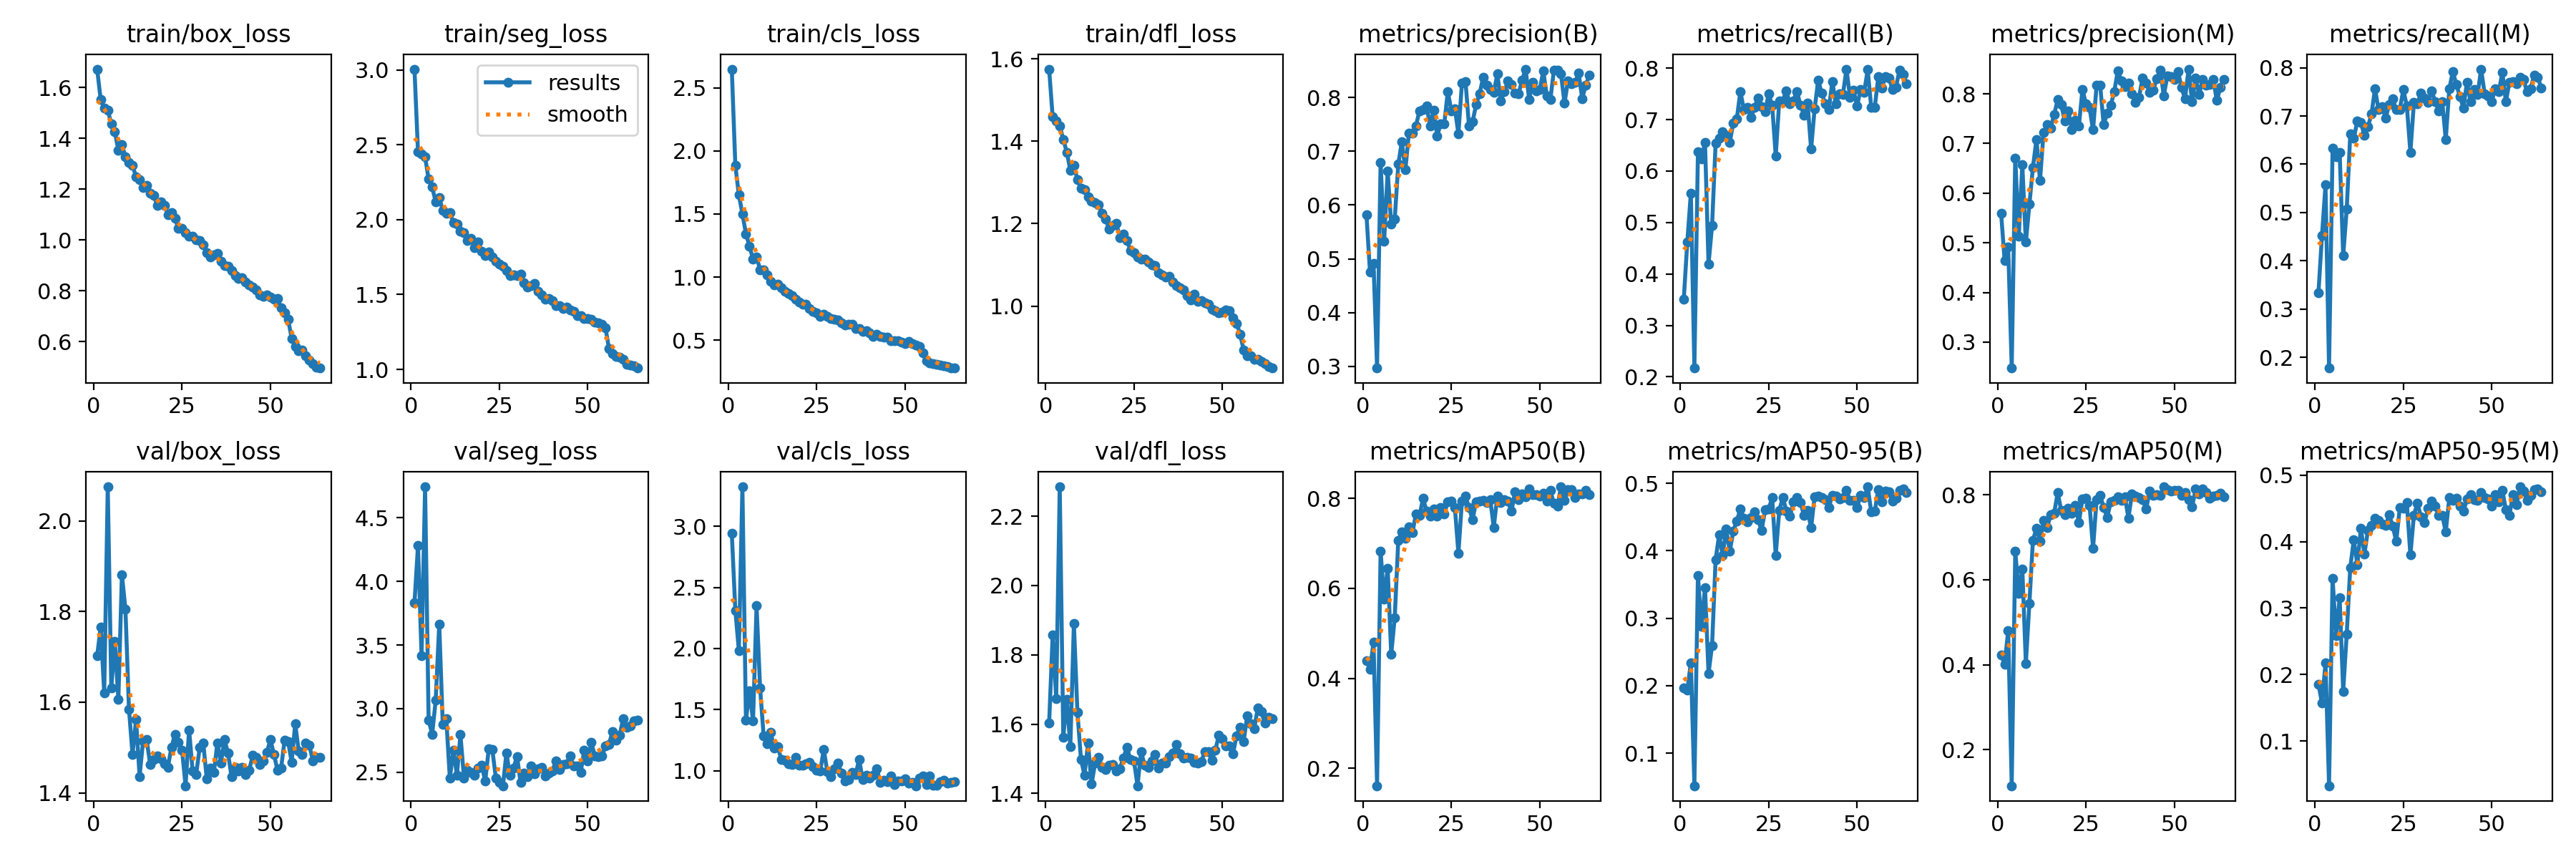

Source data for this figure (header and first rows):
epoch, train/box_loss, train/seg_loss, train/cls_loss, train/dfl_loss, metrics/precision(B), metrics/recall(B), metrics/mAP50(B), metrics/mAP50-95(B), metrics/precision(M), metrics/recall(M), metrics/mAP50(M), metrics/mAP50-95(M), val/box_loss, val/seg_loss, val/cls_loss, val/dfl_loss, lr/pg0, lr/pg1, lr/pg2
1, 1.673, 3.005, 2.647, 1.575, 0.5818, 0.3509, 0.4396, 0.1967, 0.5595, 0.3333, 0.423, 0.1855, 1.702, 3.831, 2.943, 1.602, 0.0006569, 0.0006569, 0.0006569
2, 1.553, 2.452, 1.886, 1.459, 0.4754, 0.4627, 0.42, 0.1938, 0.4641, 0.4517, 0.4017, 0.1574, 1.766, 4.285, 2.312, 1.857, 0.001303, 0.001303, 0.001303
3, 1.519, 2.44, 1.651, 1.449, 0.4916, 0.557, 0.4799, 0.2337, 0.4916, 0.557, 0.48, 0.2175, 1.621, 3.414, 1.983, 1.674, 0.001929, 0.001929, 0.001929
4, 1.51, 2.419, 1.502, 1.438, 0.2968, 0.2171, 0.1614, 0.05162, 0.2477, 0.1776, 0.1149, 0.03275, 2.075, 4.744, 3.324, 2.285, 0.001907, 0.001907, 0.001907
5, 1.459, 2.27, 1.343, 1.404, 0.6794, 0.6368, 0.682, 0.3636, 0.6706, 0.6338, 0.6674, 0.3446, 1.632, 2.91, 1.411, 1.562, 0.001876, 0.001876, 0.001876
6, 1.425, 2.219, 1.245, 1.373, 0.5333, 0.624, 0.5756, 0.288, 0.5133, 0.6162, 0.5682, 0.2586, 1.734, 2.799, 1.656, 1.672, 0.001845, 0.001845, 0.001845
7, 1.353, 2.118, 1.143, 1.33, 0.6627, 0.6557, 0.6445, 0.3455, 0.6571, 0.625, 0.6256, 0.3155, 1.606, 3.065, 1.405, 1.535, 0.001814, 0.001814, 0.001814
8, 1.375, 2.15, 1.16, 1.342, 0.5643, 0.4189, 0.4531, 0.218, 0.5012, 0.4101, 0.4031, 0.1748, 1.881, 3.665, 2.351, 1.891, 0.001783, 0.001783, 0.001783
9, 1.328, 2.06, 1.059, 1.306, 0.5743, 0.494, 0.5352, 0.2598, 0.5776, 0.5069, 0.5448, 0.261, 1.805, 2.877, 1.678, 1.634, 0.001752, 0.001752, 0.001752
10, 1.305, 2.044, 1.055, 1.286, 0.6757, 0.6535, 0.707, 0.3868, 0.6522, 0.6623, 0.6932, 0.3611, 1.585, 2.919, 1.283, 1.499, 0.001722, 0.001722, 0.001722
11, 1.293, 2.045, 1.02, 1.283, 0.7179, 0.6642, 0.7259, 0.424, 0.7084, 0.6535, 0.7209, 0.4025, 1.485, 2.452, 1.219, 1.453, 0.001691, 0.001691, 0.001691
12, 1.249, 1.982, 0.9689, 1.264, 0.6654, 0.6759, 0.711, 0.3928, 0.6258, 0.6893, 0.6901, 0.3653, 1.561, 2.675, 1.312, 1.545, 0.00166, 0.00166, 0.00166
13, 1.238, 1.969, 0.9399, 1.255, 0.734, 0.6689, 0.7365, 0.4323, 0.722, 0.6864, 0.7389, 0.42, 1.437, 2.478, 1.186, 1.427, 0.001629, 0.001629, 0.001629
14, 1.208, 1.925, 0.9417, 1.251, 0.7342, 0.6557, 0.7231, 0.3993, 0.7378, 0.6601, 0.7222, 0.3813, 1.515, 2.794, 1.195, 1.487, 0.001598, 0.001598, 0.001598
15, 1.215, 1.913, 0.917, 1.245, 0.7472, 0.6937, 0.7658, 0.429, 0.7305, 0.6778, 0.7531, 0.4173, 1.517, 2.454, 1.092, 1.503, 0.001567, 0.001567, 0.001567
16, 1.185, 1.859, 0.8847, 1.225, 0.7755, 0.7017, 0.7617, 0.4445, 0.7584, 0.7039, 0.7568, 0.4248, 1.462, 2.515, 1.086, 1.476, 0.001536, 0.001536, 0.001536
17, 1.175, 1.873, 0.8705, 1.21, 0.7781, 0.7544, 0.7994, 0.4618, 0.7879, 0.7566, 0.8049, 0.4354, 1.474, 2.499, 1.054, 1.47, 0.001505, 0.001505, 0.001505
18, 1.136, 1.812, 0.855, 1.186, 0.7841, 0.7193, 0.7715, 0.4484, 0.7782, 0.7127, 0.7625, 0.4319, 1.482, 2.478, 1.051, 1.482, 0.001474, 0.001474, 0.001474
19, 1.149, 1.85, 0.8234, 1.196, 0.7474, 0.7237, 0.7602, 0.4433, 0.7457, 0.7193, 0.753, 0.4264, 1.475, 2.532, 1.11, 1.483, 0.001443, 0.001443, 0.001443
20, 1.137, 1.79, 0.8037, 1.201, 0.7767, 0.7039, 0.7755, 0.4494, 0.7658, 0.6957, 0.7683, 0.4244, 1.464, 2.557, 1.046, 1.465, 0.001412, 0.001412, 0.001412
21, 1.1, 1.762, 0.7843, 1.167, 0.7287, 0.7237, 0.76, 0.4581, 0.7287, 0.7237, 0.7562, 0.4399, 1.457, 2.429, 1.047, 1.471, 0.001381, 0.001381, 0.001381
22, 1.108, 1.784, 0.7881, 1.175, 0.7513, 0.7422, 0.7789, 0.4466, 0.7463, 0.7353, 0.7747, 0.4236, 1.5, 2.683, 1.057, 1.502, 0.00135, 0.00135, 0.00135
23, 1.084, 1.752, 0.7529, 1.16, 0.7505, 0.7255, 0.7648, 0.4301, 0.7355, 0.7127, 0.7351, 0.4001, 1.529, 2.681, 1.068, 1.533, 0.001319, 0.001319, 0.001319
24, 1.045, 1.722, 0.7301, 1.135, 0.8111, 0.7156, 0.7927, 0.4607, 0.8086, 0.7134, 0.7907, 0.4507, 1.512, 2.456, 1.034, 1.497, 0.001288, 0.001288, 0.001288
25, 1.046, 1.704, 0.7174, 1.13, 0.775, 0.75, 0.7932, 0.4624, 0.7795, 0.7544, 0.7923, 0.4503, 1.494, 2.419, 1.004, 1.493, 0.001257, 0.001257, 0.001257
26, 1.03, 1.686, 0.6914, 1.119, 0.7791, 0.7271, 0.7793, 0.4785, 0.7721, 0.7206, 0.7757, 0.4583, 1.416, 2.393, 0.9965, 1.422, 0.001227, 0.001227, 0.001227
27, 1.015, 1.658, 0.7048, 1.115, 0.7325, 0.6294, 0.6782, 0.3934, 0.7274, 0.625, 0.6744, 0.3799, 1.539, 2.65, 1.173, 1.521, 0.001196, 0.001196, 0.001196
28, 1.013, 1.624, 0.6885, 1.114, 0.8271, 0.7368, 0.7932, 0.4599, 0.8169, 0.7281, 0.7887, 0.4399, 1.448, 2.474, 0.9929, 1.481, 0.001165, 0.001165, 0.001165
29, 1.001, 1.631, 0.6731, 1.108, 0.83, 0.7368, 0.8053, 0.4789, 0.8177, 0.7259, 0.7986, 0.4578, 1.441, 2.532, 0.9535, 1.475, 0.001134, 0.001134, 0.001134
30, 0.9977, 1.628, 0.6641, 1.1, 0.7466, 0.7559, 0.7788, 0.4593, 0.738, 0.7476, 0.7701, 0.4367, 1.5, 2.625, 1.013, 1.494, 0.001103, 0.001103, 0.001103
31, 0.9797, 1.635, 0.6627, 1.099, 0.7547, 0.7303, 0.7527, 0.451, 0.7615, 0.7368, 0.7465, 0.4286, 1.51, 2.418, 1.061, 1.512, 0.001072, 0.001072, 0.001072
32, 0.9498, 1.579, 0.6402, 1.081, 0.7864, 0.7368, 0.7921, 0.4723, 0.777, 0.7281, 0.7834, 0.4502, 1.431, 2.491, 0.9814, 1.473, 0.001041, 0.001041, 0.001041
33, 0.9341, 1.548, 0.6193, 1.075, 0.8074, 0.7544, 0.7933, 0.4789, 0.805, 0.7522, 0.7862, 0.4612, 1.455, 2.463, 0.913, 1.488, 0.00101, 0.00101, 0.00101
34, 0.9408, 1.559, 0.6256, 1.07, 0.8373, 0.7281, 0.7956, 0.4719, 0.8464, 0.7303, 0.7951, 0.453, 1.445, 2.55, 0.9272, 1.487, 0.0009791, 0.0009791, 0.0009791
35, 0.9465, 1.572, 0.6241, 1.072, 0.8233, 0.7083, 0.7908, 0.4521, 0.8258, 0.7105, 0.7865, 0.4393, 1.51, 2.488, 0.9831, 1.506, 0.0009481, 0.0009481, 0.0009481
36, 0.9149, 1.519, 0.5925, 1.058, 0.815, 0.7325, 0.7971, 0.4596, 0.8143, 0.7303, 0.7955, 0.4397, 1.466, 2.529, 0.9689, 1.516, 0.0009172, 0.0009172, 0.0009172
37, 0.9004, 1.5, 0.5921, 1.049, 0.8091, 0.6425, 0.7356, 0.4341, 0.8217, 0.6513, 0.7453, 0.4144, 1.517, 2.538, 1.091, 1.542, 0.0008862, 0.0008862, 0.0008862
38, 0.8957, 1.469, 0.5671, 1.045, 0.8436, 0.7213, 0.8043, 0.4805, 0.8005, 0.7566, 0.8026, 0.4657, 1.488, 2.468, 0.9285, 1.514, 0.0008553, 0.0008553, 0.0008553
39, 0.8806, 1.475, 0.5765, 1.039, 0.7937, 0.7763, 0.7903, 0.4811, 0.7822, 0.7917, 0.7968, 0.4616, 1.435, 2.494, 0.9617, 1.502, 0.0008244, 0.0008244, 0.0008244
40, 0.8604, 1.461, 0.5571, 1.026, 0.8107, 0.7515, 0.7975, 0.4794, 0.7932, 0.7655, 0.7935, 0.4655, 1.456, 2.512, 0.9384, 1.504, 0.0007934, 0.0007934, 0.0007934
41, 0.847, 1.427, 0.5329, 1.015, 0.8312, 0.7303, 0.7931, 0.4756, 0.8323, 0.7401, 0.789, 0.4537, 1.448, 2.588, 0.9597, 1.503, 0.0007625, 0.0007625, 0.0007625
42, 0.8502, 1.423, 0.5475, 1.029, 0.824, 0.7193, 0.7707, 0.4644, 0.8215, 0.7171, 0.766, 0.4455, 1.456, 2.519, 1.013, 1.489, 0.0007316, 0.0007316, 0.0007316
43, 0.8351, 1.405, 0.5292, 1.012, 0.808, 0.7741, 0.8137, 0.4823, 0.8034, 0.7697, 0.8085, 0.4637, 1.44, 2.56, 0.9063, 1.488, 0.0007006, 0.0007006, 0.0007006
44, 0.8244, 1.417, 0.5259, 1.012, 0.8067, 0.7303, 0.7974, 0.4809, 0.8068, 0.7303, 0.7992, 0.4709, 1.451, 2.566, 0.9218, 1.491, 0.0006697, 0.0006697, 0.0006697
45, 0.8153, 1.397, 0.5221, 1.009, 0.8319, 0.75, 0.8093, 0.4774, 0.8307, 0.7544, 0.8004, 0.4635, 1.483, 2.625, 0.9093, 1.521, 0.0006387, 0.0006387, 0.0006387
46, 0.8042, 1.388, 0.4987, 1.005, 0.8527, 0.7489, 0.8031, 0.4791, 0.8477, 0.7445, 0.7982, 0.462, 1.479, 2.548, 0.9591, 1.521, 0.0006078, 0.0006078, 0.0006078
47, 0.7834, 1.359, 0.4934, 0.992, 0.7964, 0.798, 0.8212, 0.4895, 0.7963, 0.7972, 0.8188, 0.4737, 1.463, 2.547, 0.8885, 1.495, 0.0005769, 0.0005769, 0.0005769
48, 0.7776, 1.361, 0.4989, 0.9896, 0.8277, 0.7434, 0.8085, 0.475, 0.8357, 0.7456, 0.8122, 0.4664, 1.47, 2.499, 0.9134, 1.525, 0.0005459, 0.0005459, 0.0005459
49, 0.7835, 1.339, 0.4874, 0.9836, 0.8127, 0.7566, 0.8073, 0.475, 0.835, 0.7412, 0.8087, 0.4644, 1.49, 2.672, 0.9174, 1.568, 0.000515, 0.000515, 0.000515
50, 0.7737, 1.337, 0.4741, 0.9851, 0.8153, 0.7258, 0.8047, 0.4645, 0.8287, 0.7303, 0.8098, 0.4532, 1.518, 2.586, 0.9356, 1.557, 0.0004841, 0.0004841, 0.0004841
51, 0.7668, 1.337, 0.4895, 0.9908, 0.8488, 0.7588, 0.8109, 0.4817, 0.8455, 0.7562, 0.8099, 0.4702, 1.484, 2.734, 0.9003, 1.538, 0.0004531, 0.0004531, 0.0004531
52, 0.7684, 1.315, 0.473, 0.9887, 0.8034, 0.7529, 0.7932, 0.4787, 0.8136, 0.75, 0.7982, 0.4602, 1.45, 2.628, 0.9052, 1.537, 0.0004222, 0.0004222, 0.0004222
53, 0.7326, 1.309, 0.4641, 0.9717, 0.7962, 0.7968, 0.817, 0.4949, 0.7897, 0.7904, 0.8053, 0.4772, 1.454, 2.623, 0.8763, 1.515, 0.0003912, 0.0003912, 0.0003912
54, 0.7132, 1.303, 0.4494, 0.9578, 0.8503, 0.7237, 0.7882, 0.4578, 0.8498, 0.7303, 0.7877, 0.4478, 1.516, 2.627, 0.9388, 1.567, 0.0003603, 0.0003603, 0.0003603
55, 0.6868, 1.277, 0.3987, 0.9321, 0.8503, 0.7237, 0.7818, 0.4588, 0.7842, 0.7697, 0.7713, 0.4395, 1.513, 2.705, 0.9583, 1.591, 0.0003294, 0.0003294, 0.0003294
56, 0.6129, 1.139, 0.3372, 0.8933, 0.844, 0.783, 0.8255, 0.4906, 0.8322, 0.772, 0.8131, 0.4707, 1.468, 2.72, 0.8866, 1.55, 0.0002984, 0.0002984, 0.0002984
57, 0.5802, 1.103, 0.3213, 0.8801, 0.7894, 0.761, 0.7948, 0.4723, 0.7989, 0.7675, 0.8021, 0.4554, 1.552, 2.821, 0.9584, 1.624, 0.0002675, 0.0002675, 0.0002675
58, 0.5644, 1.087, 0.3121, 0.8798, 0.8313, 0.7829, 0.8186, 0.4885, 0.829, 0.7807, 0.8138, 0.4824, 1.492, 2.754, 0.8776, 1.602, 0.0002366, 0.0002366, 0.0002366
59, 0.566, 1.082, 0.3106, 0.8709, 0.8255, 0.7807, 0.8196, 0.4877, 0.8173, 0.7751, 0.8053, 0.4758, 1.485, 2.789, 0.8791, 1.587, 0.0002056, 0.0002056, 0.0002056
60, 0.543, 1.068, 0.3056, 0.8702, 0.8282, 0.7588, 0.8016, 0.4736, 0.8184, 0.75, 0.7914, 0.4614, 1.51, 2.92, 0.9114, 1.647, 0.0001747, 0.0001747, 0.0001747
... 4 more rows
